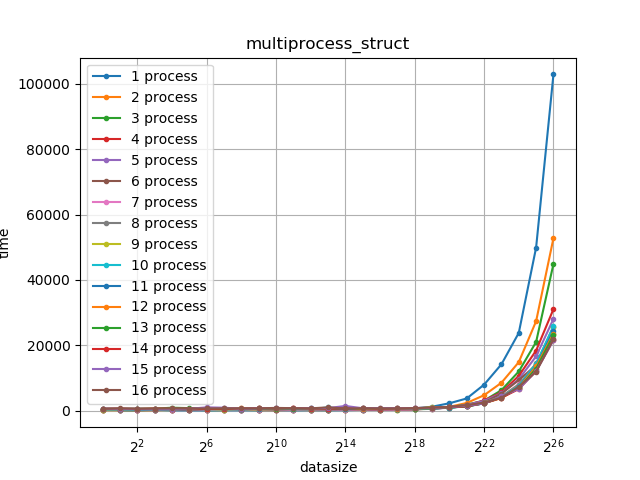

Data behind this chart, as committed beside it:
1, 1, 120
1, 2, 159
1, 3, 190
1, 4, 215
1, 5, 482
1, 6, 300
1, 7, 322
1, 8, 346
1, 9, 319
1, 10, 406
1, 11, 460
1, 12, 552
1, 13, 599
1, 14, 581
1, 15, 650
1, 16, 573
2, 1, 78
2, 2, 130
2, 3, 185
2, 4, 238
2, 5, 225
2, 6, 279
2, 7, 262
2, 8, 293
2, 9, 390
2, 10, 440
2, 11, 440
2, 12, 548
2, 13, 558
2, 14, 617
2, 15, 557
2, 16, 712
4, 1, 90
4, 2, 130
4, 3, 142
4, 4, 189
4, 5, 261
4, 6, 283
4, 7, 328
4, 8, 377
4, 9, 463
4, 10, 391
4, 11, 424
4, 12, 555
4, 13, 596
4, 14, 493
4, 15, 601
4, 16, 597
8, 1, 295
8, 2, 152
8, 3, 178
8, 4, 178
8, 5, 249
8, 6, 239
8, 7, 286
8, 8, 300
8, 9, 632
8, 10, 453
8, 11, 488
8, 12, 547
8, 13, 601
... 371 more rows
